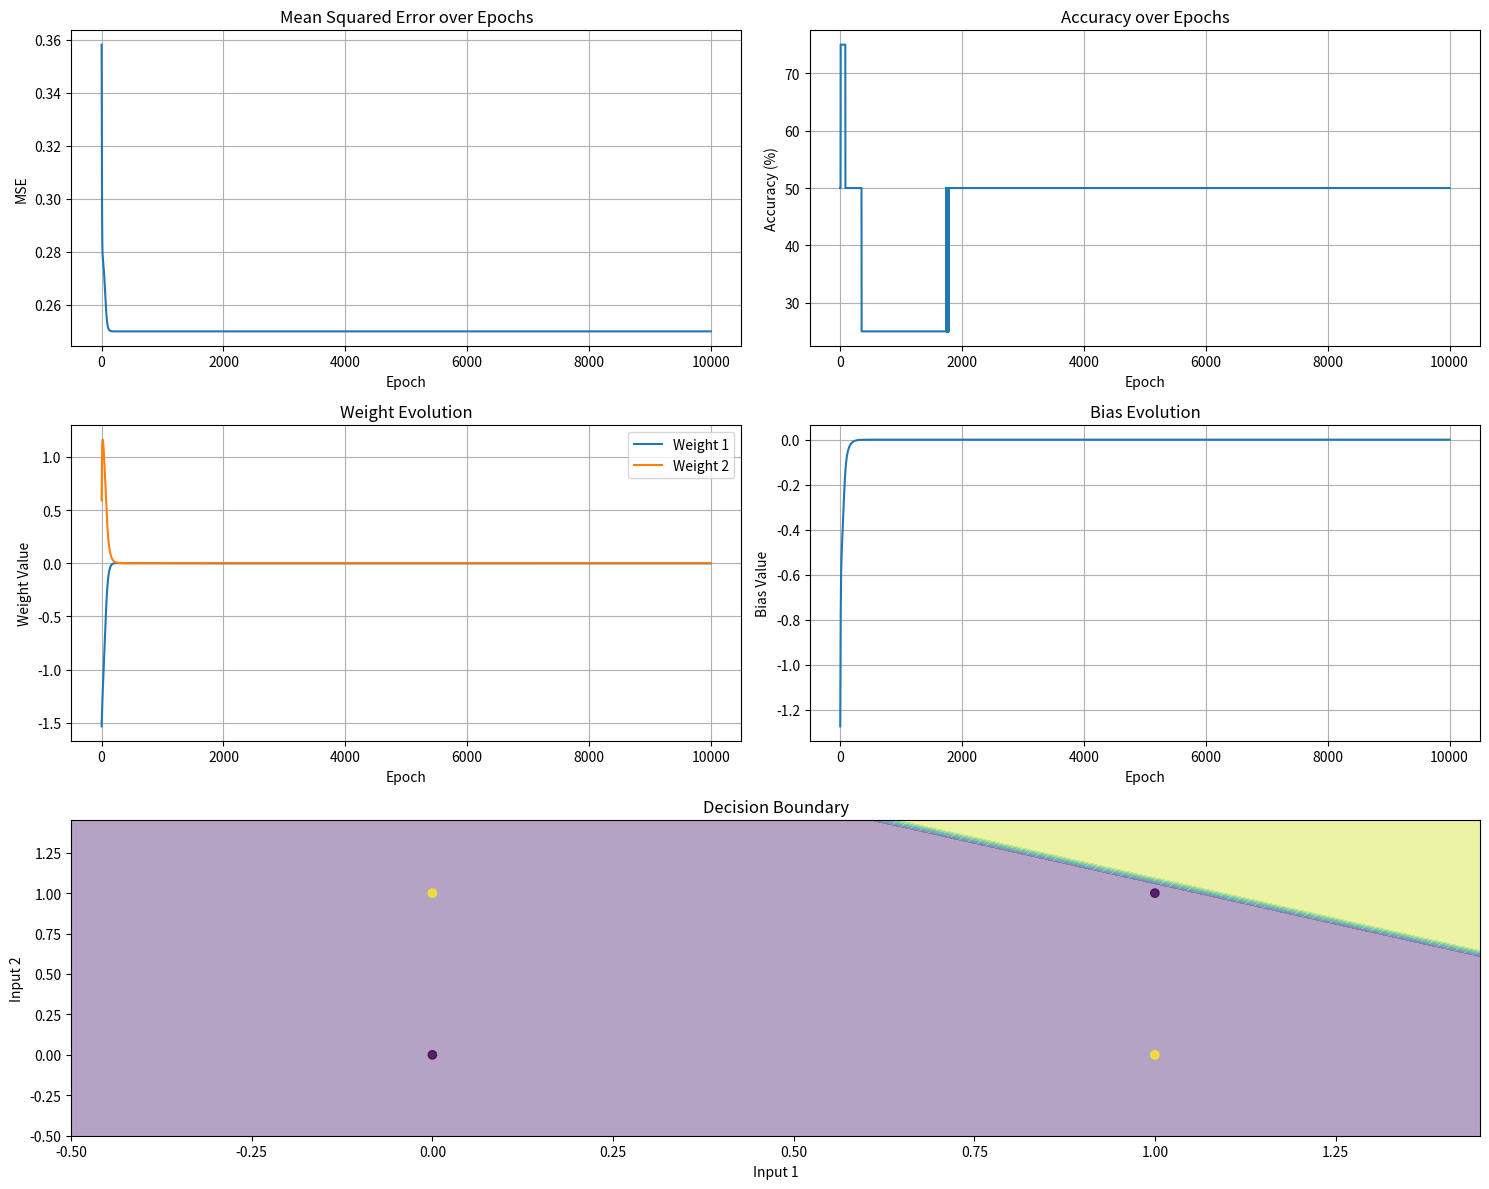
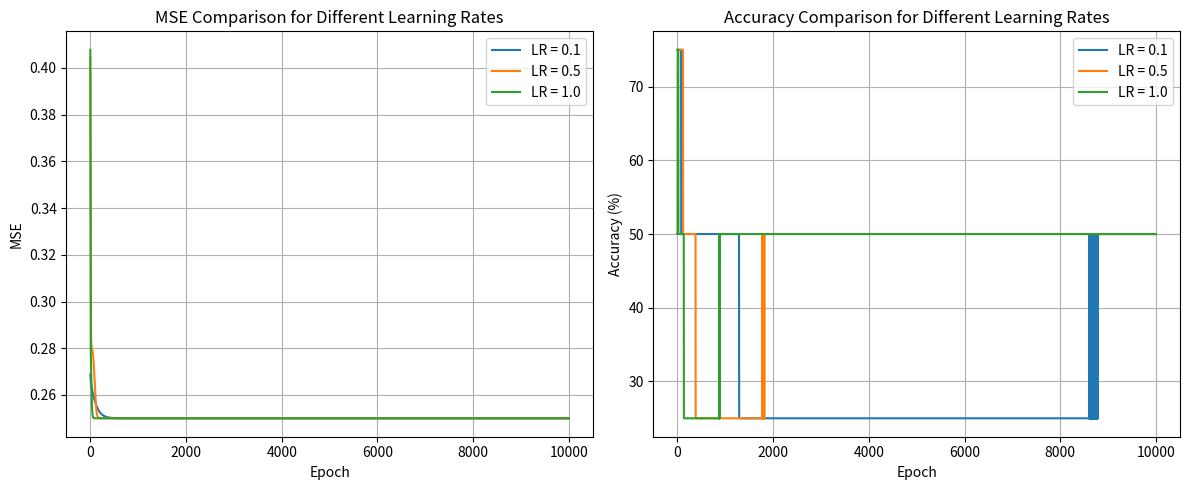

Python code for these plots, in order:
#!/usr/bin/env python

import numpy as np
import matplotlib.pyplot as plt
from time import perf_counter
from matplotlib.gridspec import GridSpec


class XORNeuralNetwork:
    def __init__(self, learning_rate=0.1):
        self.weights = np.random.normal(0, 1, (2, 1))
        self.bias = np.random.normal(0, 1)  # Initialize as scalar
        self.learning_rate = learning_rate
        self.mse_history = []
        self.weight_history = []
        self.bias_history = []
        self.accuracy_history = []

    def sigmoid(self, x):
        return 1 / (1 + np.exp(-x))

    def sigmoid_derivative(self, sigmoid_output):
        # Derivative expects sigmoid output (not raw input)
        return sigmoid_output * (1 - sigmoid_output)

    def forward_propagation(self, X):
        weighted_sum = np.dot(X, self.weights) + self.bias
        return self.sigmoid(weighted_sum)

    def backward_propagation(self, X, y, output):
        error = y - output
        delta = error * self.sigmoid_derivative(output)

        self.weights += self.learning_rate * np.dot(X.T, delta)
        self.bias += self.learning_rate * np.sum(delta)

        return error

    def train(self, X, y, epochs=10000):
        epoch_times = []

        for epoch in range(epochs):
            epoch_start = perf_counter()

            output = self.forward_propagation(X)
            error = self.backward_propagation(X, y, output)

            # Record various metrics
            mse = np.mean(error**2)
            self.mse_history.append(mse)
            self.weight_history.append(self.weights.copy())
            self.bias_history.append(self.bias)
            self.accuracy_history.append(self.calculate_accuracy(X, y))

            epoch_end = perf_counter()
            epoch_times.append(epoch_end - epoch_start)

        return np.mean(epoch_times)

    def predict(self, X):
        predictions = self.forward_propagation(X)
        return (predictions > 0.5).astype(int)

    def calculate_accuracy(self, X, y):
        predictions = self.predict(X)
        return np.mean(predictions == y) * 100


def plot_decision_boundary(nn, X, y):
    # Create a mesh grid
    x_min, x_max = X[:, 0].min() - 0.5, X[:, 0].max() + 0.5
    y_min, y_max = X[:, 1].min() - 0.5, X[:, 1].max() + 0.5
    xx, yy = np.meshgrid(np.arange(x_min, x_max, 0.05), np.arange(y_min, y_max, 0.05))

    # Make predictions for each point in the mesh
    Z = nn.predict(np.c_[xx.ravel(), yy.ravel()])
    Z = Z.reshape(xx.shape)

    # Plot decision boundary
    plt.contourf(xx, yy, Z, alpha=0.4)
    plt.scatter(X[:, 0], X[:, 1], c=y, alpha=0.8)
    plt.xlabel("Input 1")
    plt.ylabel("Input 2")


def plot_comprehensive_analysis(nn, X, y):
    fig = plt.figure(figsize=(15, 12))
    gs = GridSpec(3, 2, figure=fig)

    # Plot 1: MSE over epochs
    ax1 = fig.add_subplot(gs[0, 0])
    ax1.plot(nn.mse_history)
    ax1.set_title("Mean Squared Error over Epochs")
    ax1.set_xlabel("Epoch")
    ax1.set_ylabel("MSE")
    ax1.grid(True)

    # Plot 2: Accuracy over epochs
    ax2 = fig.add_subplot(gs[0, 1])
    ax2.plot(nn.accuracy_history)
    ax2.set_title("Accuracy over Epochs")
    ax2.set_xlabel("Epoch")
    ax2.set_ylabel("Accuracy (%)")
    ax2.grid(True)

    # Plot 3: Weight evolution
    ax3 = fig.add_subplot(gs[1, 0])
    weight_history = np.array(nn.weight_history)
    ax3.plot(weight_history[:, 0], label="Weight 1")
    ax3.plot(weight_history[:, 1], label="Weight 2")
    ax3.set_title("Weight Evolution")
    ax3.set_xlabel("Epoch")
    ax3.set_ylabel("Weight Value")
    ax3.legend()
    ax3.grid(True)

    # Plot 4: Bias evolution
    ax4 = fig.add_subplot(gs[1, 1])
    ax4.plot(nn.bias_history)
    ax4.set_title("Bias Evolution")
    ax4.set_xlabel("Epoch")
    ax4.set_ylabel("Bias Value")
    ax4.grid(True)

    # Plot 5: Decision boundary
    ax5 = fig.add_subplot(gs[2, :])
    plot_decision_boundary(nn, X, y)
    ax5.set_title("Decision Boundary")

    plt.tight_layout()
    plt.show()


def plot_learning_rate_comparison(learning_rates, X, y, epochs=10000):
    mse_histories = []
    acc_histories = []

    for lr in learning_rates:
        nn = XORNeuralNetwork(learning_rate=lr)
        nn.train(X, y, epochs=epochs)
        mse_histories.append(nn.mse_history)
        acc_histories.append(nn.accuracy_history)

    # Plot MSE comparison
    plt.figure(figsize=(12, 5))
    plt.subplot(1, 2, 1)
    for i, lr in enumerate(learning_rates):
        plt.plot(mse_histories[i], label=f"LR = {lr}")
    plt.title("MSE Comparison for Different Learning Rates")
    plt.xlabel("Epoch")
    plt.ylabel("MSE")
    plt.legend()
    plt.grid(True)

    # Plot Accuracy comparison
    plt.subplot(1, 2, 2)
    for i, lr in enumerate(learning_rates):
        plt.plot(acc_histories[i], label=f"LR = {lr}")
    plt.title("Accuracy Comparison for Different Learning Rates")
    plt.xlabel("Epoch")
    plt.ylabel("Accuracy (%)")
    plt.legend()
    plt.grid(True)

    plt.tight_layout()
    plt.show()


def print_detailed_analysis(nn, avg_epoch_time):
    print("\nDetailed Analysis:")
    print("-" * 50)
    print(f"Final Model Parameters:")
    print(f"Weights: {nn.weights.flatten()}")
    print(f"Bias: {nn.bias}")
    print(f"\nTraining Metrics:")
    print(f"Initial MSE: {nn.mse_history[0]:.6f}")
    print(f"Final MSE: {nn.mse_history[-1]:.6f}")
    print(f"MSE Improvement: {(1 - nn.mse_history[-1]/nn.mse_history[0])*100:.2f}%")
    print(f"Final Accuracy: {nn.accuracy_history[-1]:.2f}%")
    print(f"Average time per epoch: {avg_epoch_time*1000:.3f} ms")

    # Calculate convergence metrics
    convergence_threshold = 0.01
    converged_epoch = next(
        (i for i, mse in enumerate(nn.mse_history) if mse < convergence_threshold),
        len(nn.mse_history),
    )
    print(f"\nConvergence Analysis:")
    print(f"Epochs to reach MSE < {convergence_threshold}: {converged_epoch}")


def main():
    # Prepare XOR dataset
    X = np.array([[0, 0], [0, 1], [1, 0], [1, 1]])
    y = np.array([[0], [1], [1], [0]])

    # Train with single learning rate and show comprehensive analysis
    nn = XORNeuralNetwork(learning_rate=0.5)
    avg_epoch_time = nn.train(X, y)

    # Print detailed analysis
    print_detailed_analysis(nn, avg_epoch_time)

    # Show comprehensive visualizations
    plot_comprehensive_analysis(nn, X, y)

    # Compare different learning rates
    learning_rates = [0.1, 0.5, 1.0]
    plot_learning_rate_comparison(learning_rates, X, y)


if __name__ == "__main__":
    main()
